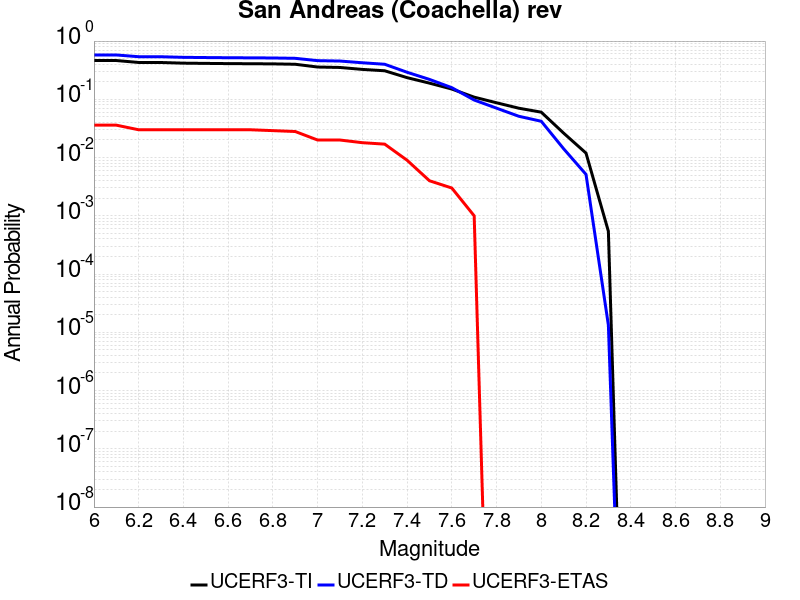

Values plotted in this chart, from the file beside it:
Magnitude, UCERF3-TI Prob, UCERF3-TD Prob, UCERF3-ETAS Prob
6.0, 0.4633, 0.577, 0.036
6.1, 0.4633, 0.577, 0.036
6.2, 0.4291, 0.5387, 0.03
6.3, 0.4284, 0.538, 0.03
6.4, 0.4175, 0.5255, 0.03
6.5, 0.4136, 0.521, 0.03
6.6, 0.4102, 0.5172, 0.03
6.7, 0.4081, 0.515, 0.03
6.8, 0.4058, 0.5123, 0.029
6.9, 0.3996, 0.5055, 0.028
7.0, 0.3583, 0.4609, 0.02
7.1, 0.3522, 0.4539, 0.02
7.2, 0.3261, 0.424, 0.018
7.3, 0.309, 0.3997, 0.017
7.4, 0.2355, 0.2914, 0.009
7.5, 0.1896, 0.2197, 0.004
7.6, 0.1501, 0.1585, 0.003
7.7, 0.1089, 0.09724, 0.001
7.8, 0.0872, 0.07048, 0.0
7.9, 0.07029, 0.0511, 0.0
8.0, 0.06014, 0.04198, 0.0
8.1, 0.02626, 0.01416, 0.0
8.2, 0.01193, 0.005138, 0.0
8.3, 5.437848E-4, 1.3291275E-5, 0.0
